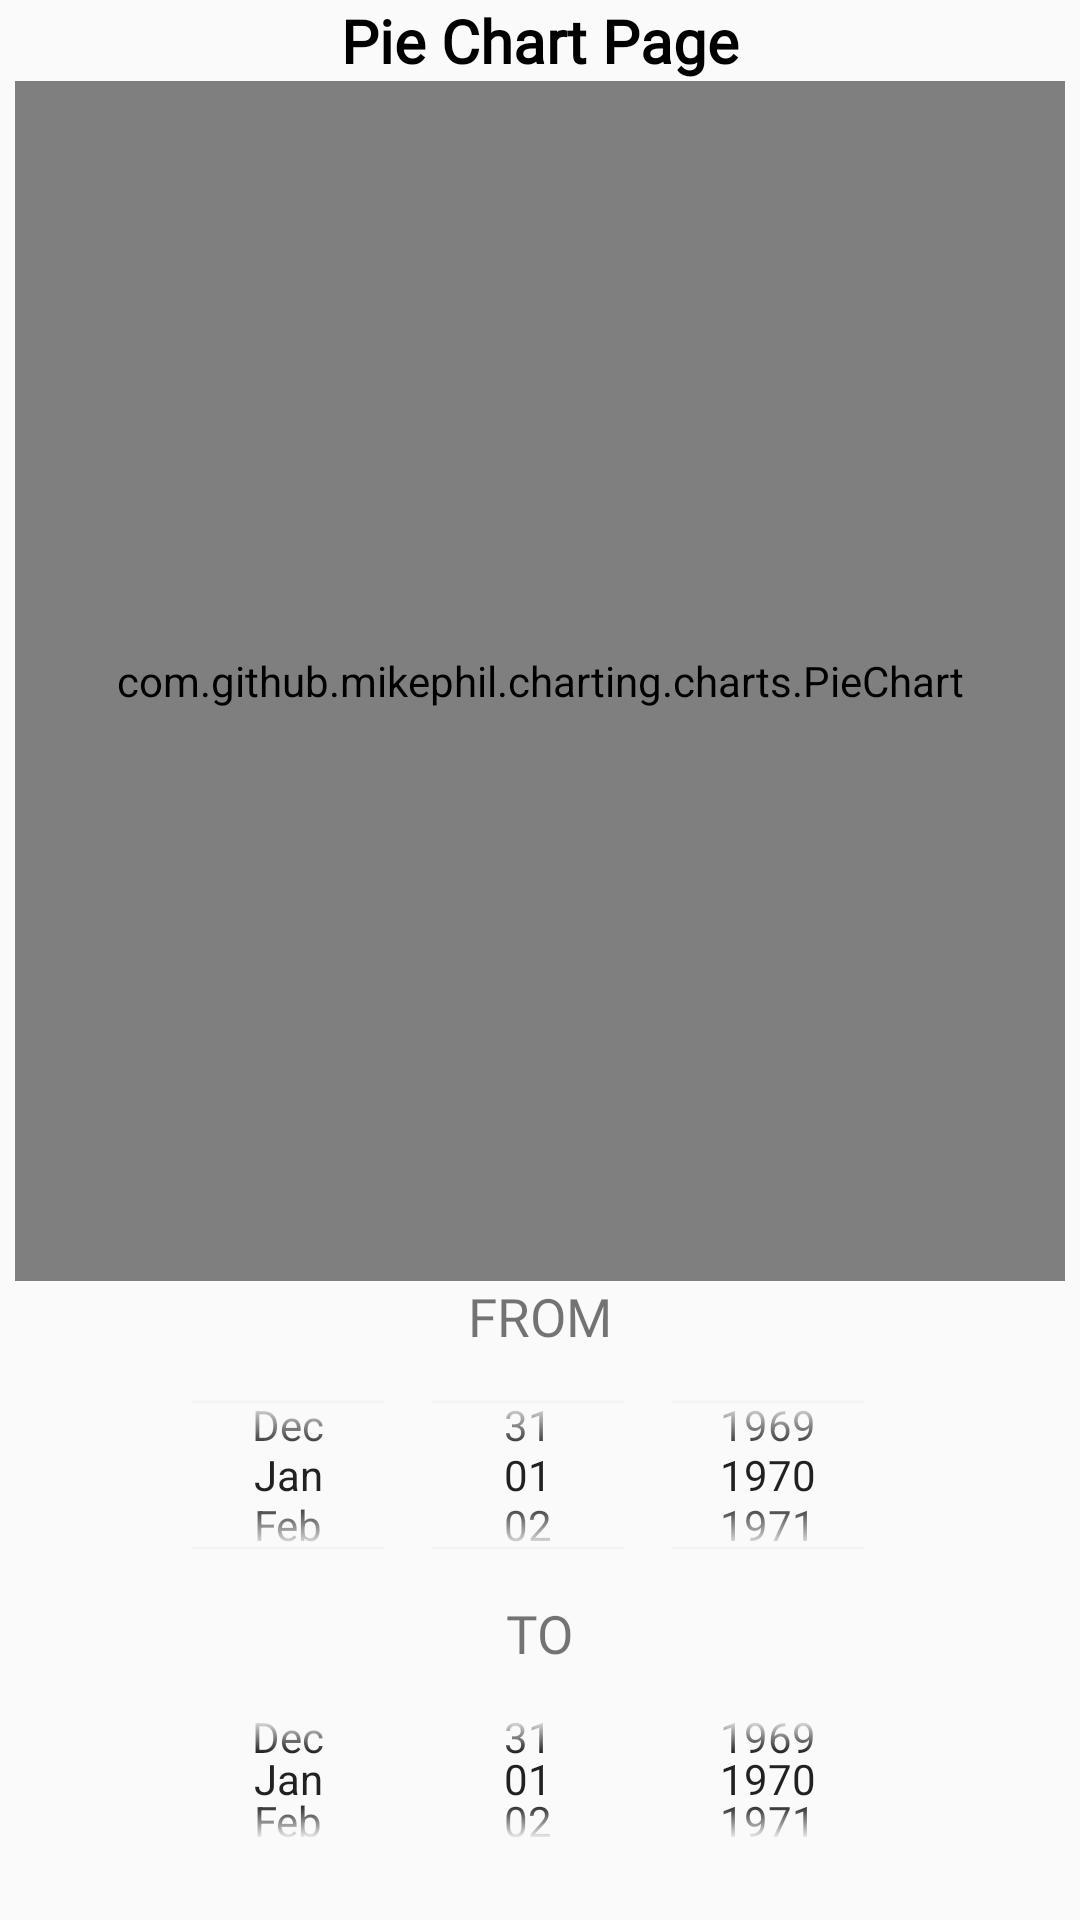

This screen was rendered from an Android layout file. Write that file and the resources it references.
<!-- AndroidManifest.xml: application theme Theme.CE -->
<!-- res/layout/home_fragment.xml -->
<?xml version="1.0" encoding="utf-8"?>
<LinearLayout xmlns:android="http://schemas.android.com/apk/res/android"
    android:layout_width="match_parent"
    android:layout_height="match_parent"
    android:orientation="vertical"
    android:gravity="center">

    <TextView
        android:id="@+id/text_message"
        android:layout_width="match_parent"
        android:layout_height="wrap_content"
        android:textSize="20sp"
        android:textColor="@color/black"
        android:fontFamily="@font/optima"
        android:text="Pie Chart Page"
        android:textStyle="bold"
        android:gravity="center_horizontal" />
    <com.github.mikephil.charting.charts.PieChart
        android:id="@+id/order_type_chart"
        android:layout_width="350dp"
        android:layout_height="400dp"
        />

    <TextView
        android:id="@+id/from"
        android:layout_width="wrap_content"
        android:fontFamily="@font/optima"
        android:textSize="17.5sp"
        android:layout_height="wrap_content"
        android:text="FROM" />

    <DatePicker
        android:id="@+id/startdate"

        android:layout_width="250dp"
        android:layout_height="82dp"

        android:calendarViewShown="false"
        android:datePickerMode="spinner" />

    <TextView
        android:id="@+id/to"
        android:layout_width="wrap_content"
        android:textSize="17.5sp"
        android:fontFamily="@font/optima"
        android:layout_height="wrap_content"
        android:text="TO" />

    <DatePicker
        android:id="@+id/enddate"
        android:layout_width="250dp"
        android:layout_height="73dp"

        android:calendarViewShown="false"
        android:datePickerMode="spinner"

        />

    <Button
        android:id="@+id/btnconfirm"
        android:layout_width="166dp"
        android:layout_height="wrap_content"
        android:backgroundTint="#779FC1"
        android:fontFamily="@font/optima"
        android:text="Summit"
        android:textColor="@color/black"
        android:textSize="17.5sp" />

</LinearLayout>
<!-- resources referenced by this layout -->
<resources>
  <style name="Theme.CE" parent="Theme.MaterialComponents.DayNight.NoActionBar.Bridge">
          
          <item name="colorPrimary">@color/purple_500</item>
          <item name="colorPrimaryVariant">@color/purple_700</item>
          <item name="colorOnPrimary">@color/white</item>
          
          <item name="colorSecondary">@color/teal_200</item>
          <item name="colorSecondaryVariant">@color/teal_700</item>
          <item name="colorOnSecondary">@color/black</item>
          
          <item name="android:statusBarColor">?attr/colorPrimaryVariant</item>
          
      </style>
  <!-- not gathered from this repository: default colours our renderer supplied (Android Studio template values) -->
  <color name="purple_500">#FF6200EE</color>
  <color name="purple_700">#FF3700B3</color>
  <color name="teal_200">#FF03DAC5</color>
  <color name="teal_700">#FF018786</color>
  <color name="black">#FF000000</color>
  <color name="white">#FFFFFFFF</color>
</resources>
